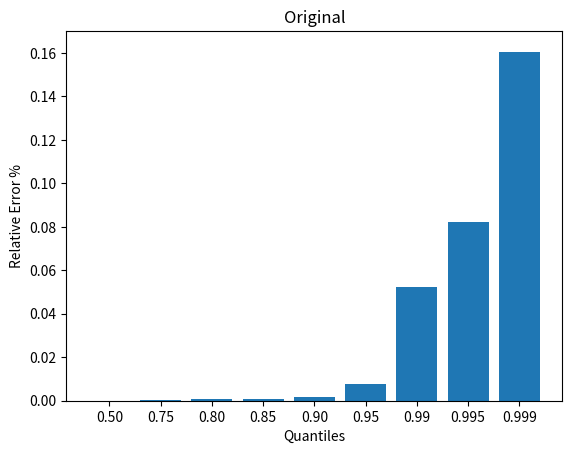

The matplotlib source for this figure:
import matplotlib.pyplot as plt


X = ['0.50',  '0.75',  '0.80',  '0.85',  '0.90',  '0.95',  '0.99',  '0.995',  '0.999'  ]
Y = [0.0001,  0.0004,  0.0006,  0.0009,  0.0017,  0.0077,  0.0524,  0.0822,  0.1602]

plt.bar(X, Y)
plt.ylim(0,0.17)

plt.xlabel('Quantiles')
plt.ylabel('Relative Error %')
plt.title('Original')


plt.savefig('histogram_original.png')

plt.show()